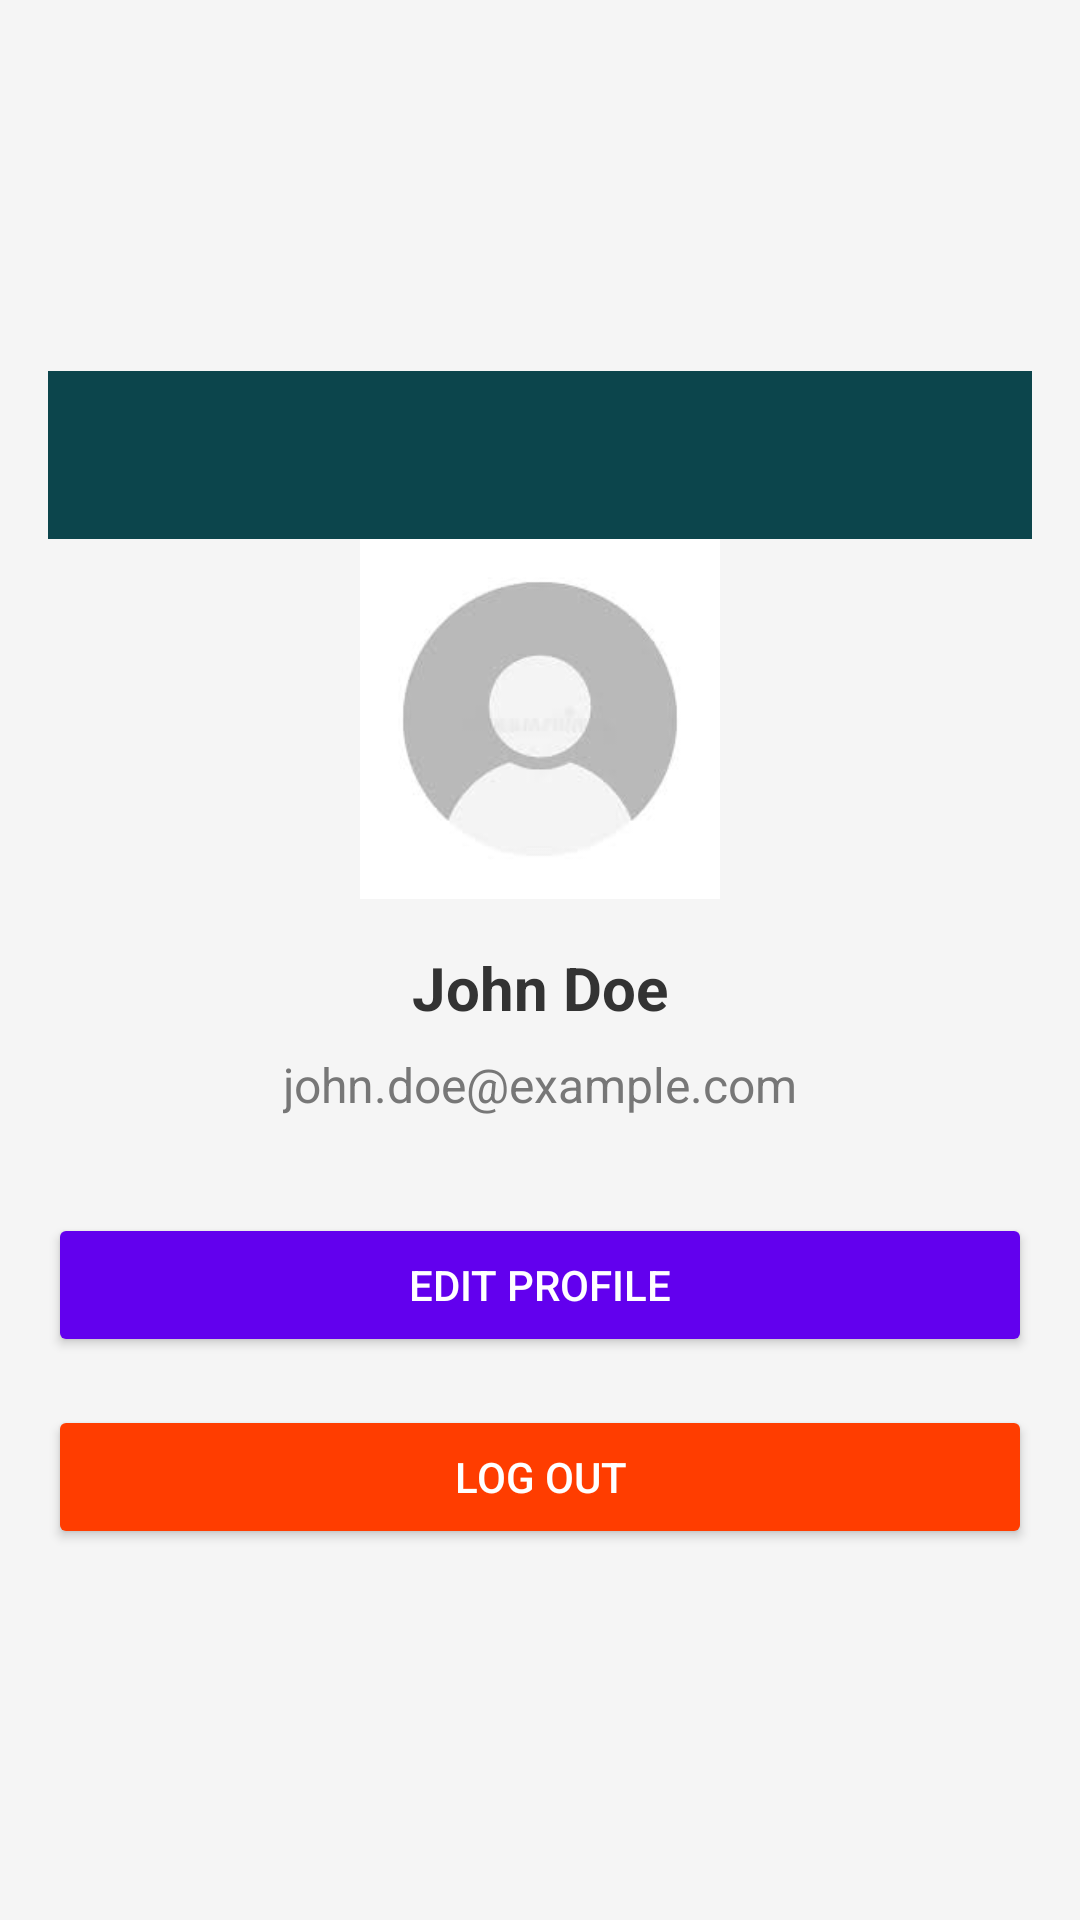

Produce the Android XML layout that renders to this screen, including the resource entries it uses.
<!-- AndroidManifest.xml: application theme Theme.TuneStream -->
<!-- res/layout/activity_user_profile.xml -->
<?xml version="1.0" encoding="utf-8"?>
<LinearLayout
    xmlns:android="http://schemas.android.com/apk/res/android"
    android:layout_width="match_parent"
    android:layout_height="match_parent"
    android:orientation="vertical"
    android:padding="16dp"
    android:gravity="center"
    android:background="#F5F5F5">

    <androidx.appcompat.widget.Toolbar
        android:id="@+id/toolbar"
        android:layout_width="match_parent"
        android:layout_height="wrap_content"
        android:background="?attr/colorPrimary"
        android:title="Profile"
        android:titleTextColor="#FFFFFF" />

    <ImageView
        android:id="@+id/profile_image"
        android:layout_width="120dp"
        android:layout_height="120dp"
        android:contentDescription="Profile Image"
        android:layout_gravity="center"
        android:layout_marginBottom="16dp"
        android:scaleType="centerCrop"
        android:src="@drawable/ic_profile_placeholder" />

    
    <TextView
        android:id="@+id/profile_name"
        android:layout_width="wrap_content"
        android:layout_height="wrap_content"
        android:text="John Doe"
        android:textSize="20sp"
        android:textStyle="bold"
        android:layout_marginBottom="8dp"
        android:textColor="#333333" />

    
    <TextView
        android:id="@+id/profile_email"
        android:layout_width="wrap_content"
        android:layout_height="wrap_content"
        android:text="john.doe@example.com"
        android:textSize="16sp"
        android:textColor="#777777"
        android:layout_marginBottom="32dp" />

    
    <Button
        android:id="@+id/btn_edit_profile"
        android:layout_width="match_parent"
        android:layout_height="wrap_content"
        android:text="Edit Profile"
        android:backgroundTint="#6200EE"
        android:textColor="#FFFFFF"
        android:layout_marginBottom="16dp" />

    
    <Button
        android:id="@+id/btn_logout"
        android:layout_width="match_parent"
        android:layout_height="wrap_content"
        android:text="Log Out"
        android:backgroundTint="#FF3D00"
        android:textColor="#FFFFFF" />

</LinearLayout>
<!-- resources referenced by this layout -->
<resources>
  <!-- drawable ic_profile_placeholder: png bitmap (drawable, 11631 bytes) -->
  <style name="Theme.TuneStream" parent="Theme.MaterialComponents.DayNight.NoActionBar">
          
          <item name="colorPrimary">@color/green_500</item>
          <item name="colorPrimaryVariant">@color/green_700</item>
          <item name="colorOnPrimary">@color/white</item>
          
          <item name="colorSecondary">@color/black</item>
          <item name="colorSecondaryVariant">@color/black</item>
          <item name="colorOnSecondary">@color/black</item>
          
          <item name="android:statusBarColor">?attr/colorPrimaryVariant</item>
          
      </style>
  <color name="green_500">#0c454c</color>
  <color name="green_700">#0c454c</color>
  <color name="white">#FFFFFFFF</color>
  <color name="black">#FF000000</color>
</resources>
